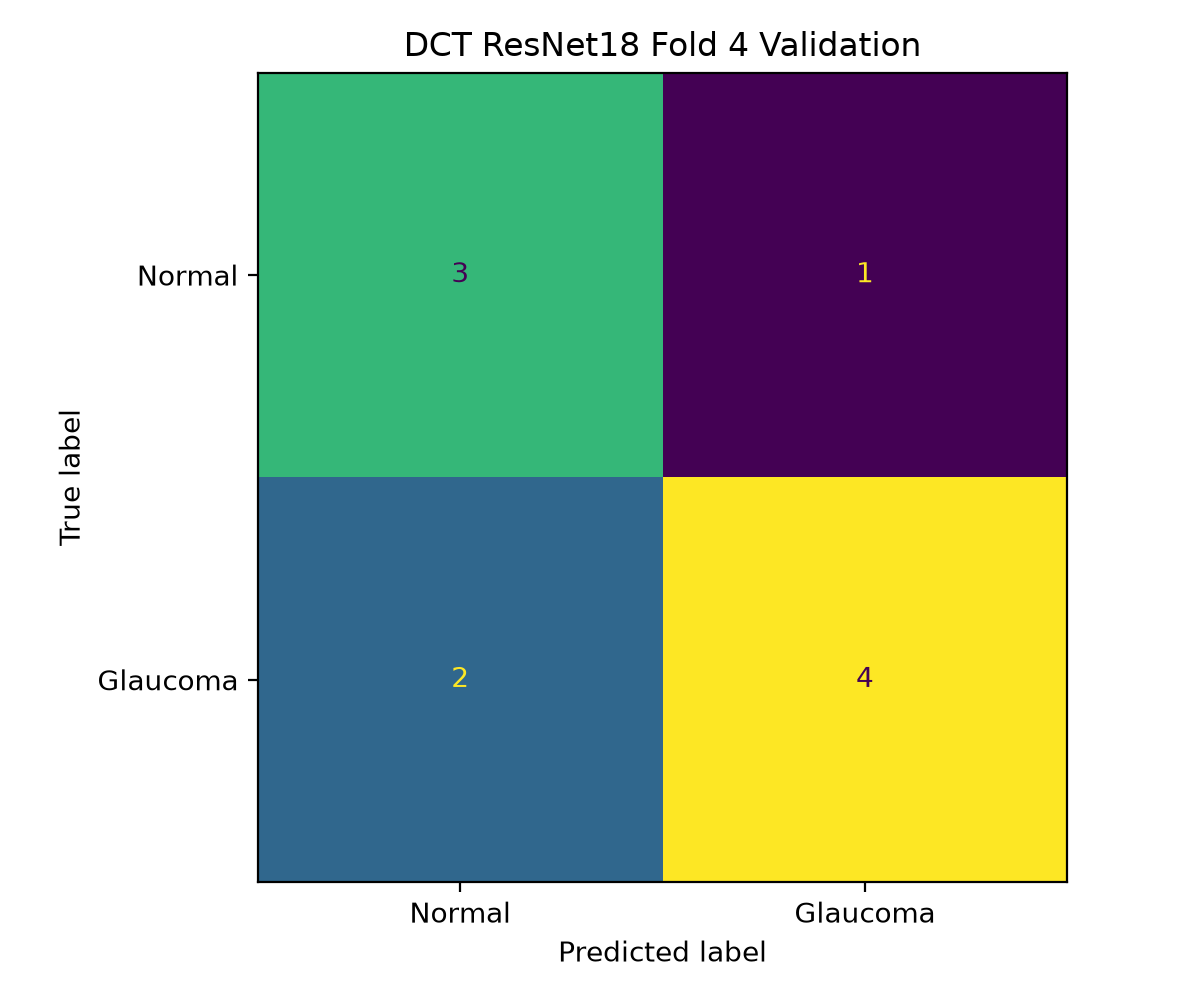

Values plotted in this chart, from the file beside it:
true_label, predicted_normal, predicted_glaucoma
Normal, 3, 1
Glaucoma, 2, 4
